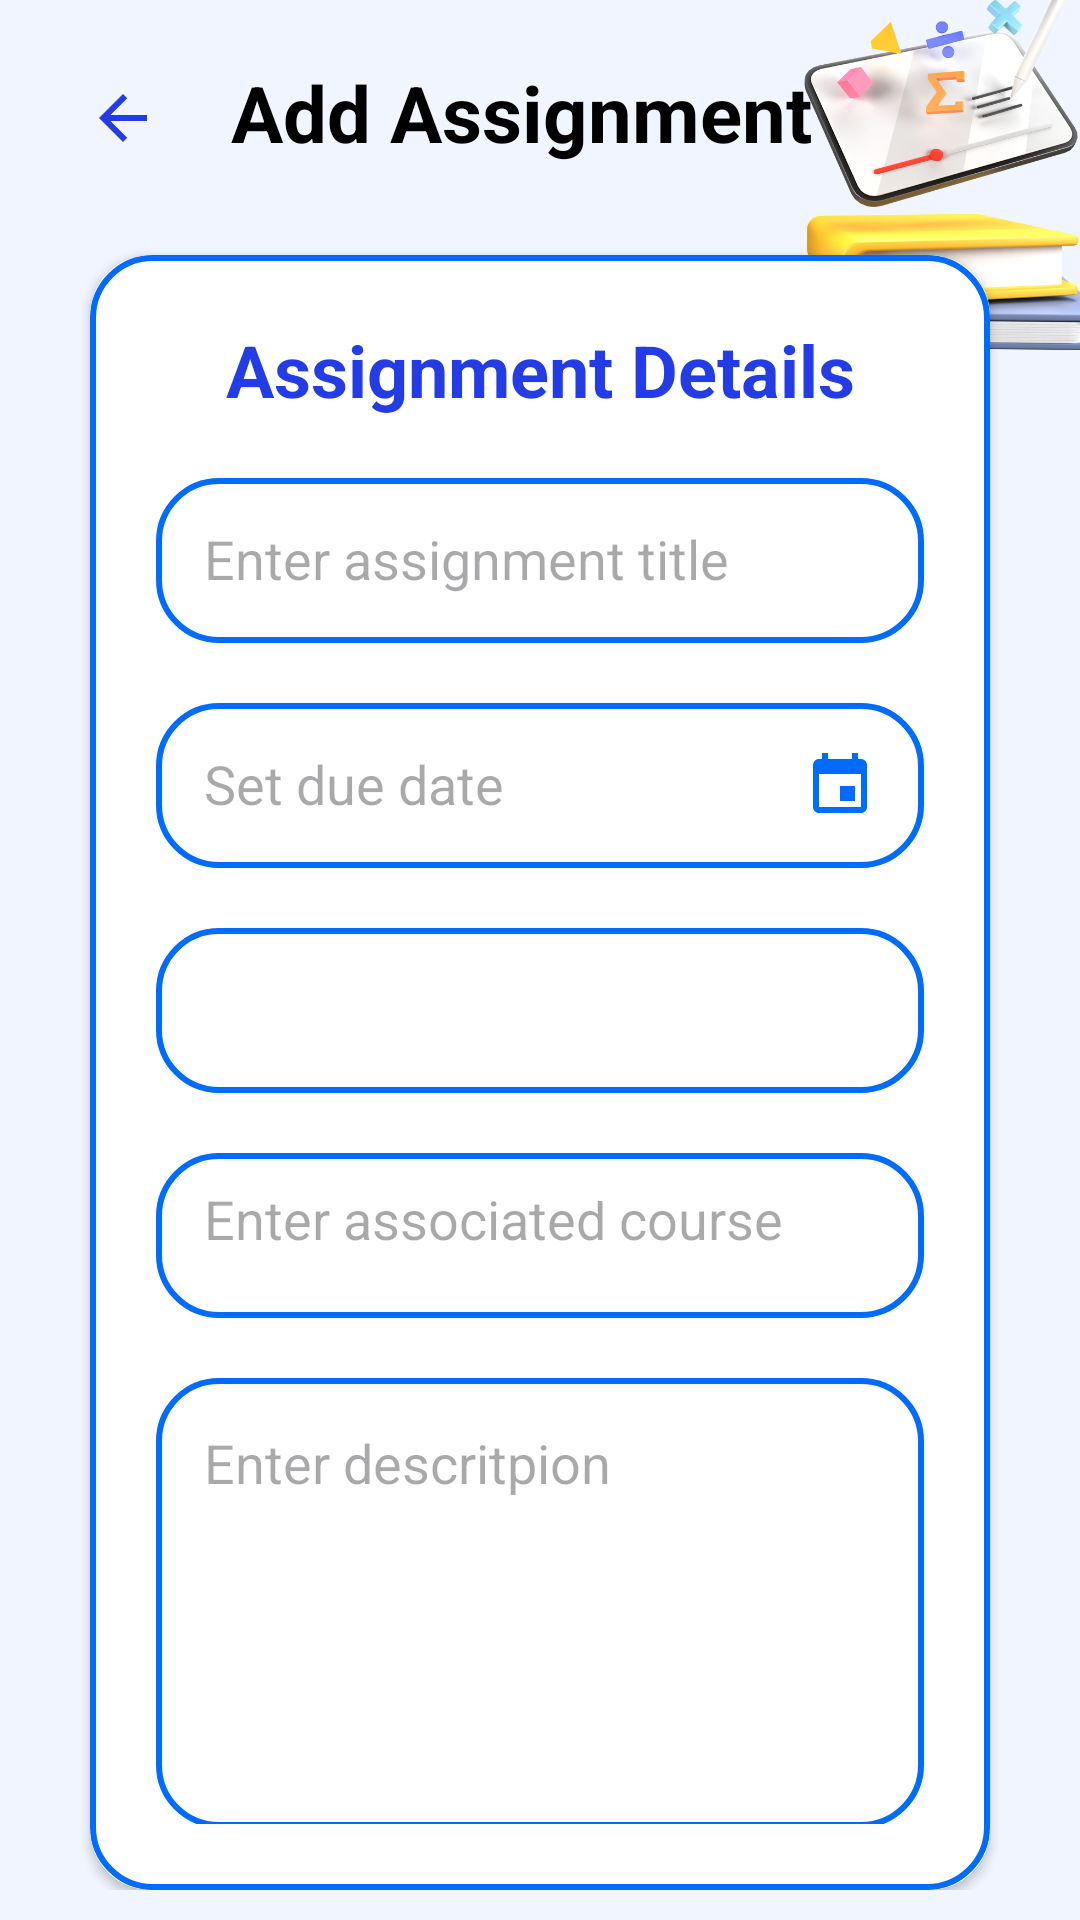

This screen was rendered from an Android layout file. Write that file and the resources it references.
<!-- AndroidManifest.xml: application theme Theme.Project_JomStudy -->
<!-- res/layout/activity_add_assignment.xml -->
<?xml version="1.0" encoding="utf-8"?>
<RelativeLayout xmlns:android="http://schemas.android.com/apk/res/android"
    xmlns:app="http://schemas.android.com/apk/res-auto"
    xmlns:tools="http://schemas.android.com/tools"
    android:id="@+id/main"
    android:layout_width="match_parent"
    android:layout_height="match_parent"
    android:orientation="vertical"
    android:padding="10dp"
    android:background="@drawable/coursebg"
    tools:context=".AddAssignment">

    <FrameLayout
        android:id="@+id/fragment"
        android:layout_width="match_parent"
        android:layout_height="match_parent" >

        <LinearLayout
            android:layout_width="match_parent"
            android:layout_height="match_parent"
            android:orientation="vertical">

            <LinearLayout
                android:layout_width="match_parent"
                android:layout_height="wrap_content"
                android:layout_marginTop="10dp"
                android:gravity="center_vertical"
                android:orientation="horizontal">

                <ImageButton
                    android:id="@+id/backButton"
                    android:layout_width="32dp"
                    android:layout_height="32dp"
                    android:layout_marginStart="15dp"
                    android:layout_marginTop="2dp"
                    android:background="?android:attr/selectableItemBackgroundBorderless"
                    android:src="@drawable/baseline_arrow_back_24" />

                <TextView
                    android:layout_width="wrap_content"
                    android:layout_height="wrap_content"
                    android:layout_gravity="center"
                    android:layout_marginStart="20dp"
                    android:text="Add Assignment"
                    android:textColor="@color/black"
                    android:textSize="26sp"
                    android:textStyle="bold" />

            </LinearLayout>

            <androidx.cardview.widget.CardView
                android:layout_width="match_parent"
                android:layout_height="wrap_content"
                android:layout_marginStart="20dp"
                android:layout_marginTop="30dp"
                android:layout_marginEnd="20dp"
                app:cardCornerRadius="20dp">

                <LinearLayout
                    android:layout_width="match_parent"
                    android:layout_height="match_parent"
                    android:layout_gravity="center_horizontal"
                    android:background="@drawable/custom_edit_text"
                    android:orientation="vertical"
                    android:padding="22dp">

                    <TextView
                        android:layout_width="match_parent"
                        android:layout_height="wrap_content"
                        android:text="Assignment Details"
                        android:textAlignment="center"
                        android:textColor="@color/blue_text"
                        android:textSize="24sp"
                        android:textStyle="bold" />

                    <EditText
                        android:id="@+id/assignmentTitle"
                        android:layout_width="match_parent"
                        android:layout_height="55dp"
                        android:layout_marginTop="20dp"
                        android:background="@drawable/custom_edit_text"
                        android:gravity="start|center_vertical"
                        android:hint="Enter assignment title"
                        android:padding="16dp"
                        android:textColor="@color/black" />

                    <EditText
                        android:id="@+id/duedate"
                        android:layout_width="match_parent"
                        android:layout_height="55dp"
                        android:layout_marginTop="20dp"
                        android:background="@drawable/custom_edit_text"
                        android:gravity="start|center_vertical"
                        android:inputType="date"
                        android:focusable="false"
                        android:drawableRight="@drawable/event_24dp_5f6368"
                        android:hint="Set due date"
                        android:padding="16dp"
                        android:textColor="@color/black" />

                    <Spinner
                        android:id="@+id/courseCode"
                        android:layout_width="match_parent"
                        android:layout_height="55dp"
                        android:layout_marginTop="20dp"
                        android:background="@drawable/custom_edit_text"
                        android:gravity="start|center_vertical"
                        android:hint="Enter associated course code"
                        android:padding="16dp"
                        android:textColor="@color/black"
                        android:popupBackground="@color/white"
                        android:spinnerMode="dropdown"/>

                    <EditText
                        android:id="@+id/courseName"
                        android:layout_width="match_parent"
                        android:layout_height="55dp"
                        android:layout_marginTop="20dp"
                        android:background="@drawable/custom_edit_text"
                        android:gravity="start|center_vertical"
                        android:hint="Enter associated course name"
                        android:padding="16dp"
                        android:textColor="@color/black" />

                    <EditText
                        android:id="@+id/description"
                        android:layout_width="match_parent"
                        android:layout_height="150dp"
                        android:layout_marginTop="20dp"
                        android:background="@drawable/custom_edit_text"
                        android:gravity="start"
                        android:hint="Enter descritpion"
                        android:padding="16dp"
                        android:textColor="@color/black" />

                    <Button
                        android:id="@+id/addAssignmentButton"
                        android:layout_width="match_parent"
                        android:layout_height="60dp"
                        android:layout_marginTop="22dp"
                        android:backgroundTint="@color/blue_text"
                        android:text="ADD ASSIGNMENT"
                        android:textSize="18sp"
                        app:cornerRadius="20dp" />


                </LinearLayout>
            </androidx.cardview.widget.CardView>
        </LinearLayout>
    </FrameLayout>
</RelativeLayout>
<!-- resources referenced by this layout -->
<resources>
  <color name="black">#FF000000</color>
  <color name="blue_text">#233ce6</color>
  <color name="white">#FFFFFFFF</color>
  <!-- drawable baseline_arrow_back_24 (drawable) -->
  <vector xmlns:android="http://schemas.android.com/apk/res/android" android:autoMirrored="true" android:height="24dp" android:tint="@color/blue_text" android:viewportHeight="24" android:viewportWidth="24" android:width="24dp">
  
      <path android:fillColor="@android:color/white" android:pathData="M20,11H7.83l5.59,-5.59L12,4l-8,8 8,8 1.41,-1.41L7.83,13H20v-2z"/>
      
  </vector>
  <!-- drawable coursebg: png bitmap (drawable, 115098 bytes) -->
  <!-- drawable custom_edit_text (drawable) -->
  <?xml version="1.0" encoding="utf-8"?>
  <shape xmlns:android="http://schemas.android.com/apk/res/android"
      android:shape="rectangle">
      <solid android:color="#FFFFFF" />
      <stroke
          android:width="2dp"
          android:color="@color/dark_blue"/>
  
      <corners
          android:radius="20dp"/>
  
  </shape>
  <!-- drawable event_24dp_5f6368 (drawable) -->
  <vector xmlns:android="http://schemas.android.com/apk/res/android"
      android:width="24dp"
      android:height="24dp"
      android:viewportWidth="24"
      android:viewportHeight="24">
    <path
        android:pathData="M17,12h-5v5h5v-5zM16,1v2L8,3L8,1L6,1v2L5,3c-1.11,0 -1.99,0.9 -1.99,2L3,19c0,1.1 0.89,2 2,2h14c1.1,0 2,-0.9 2,-2L21,5c0,-1.1 -0.9,-2 -2,-2h-1L18,1h-2zM19,19L5,19L5,8h14v11z"
        android:fillColor="#006cff"/>
  </vector>
  <style name="Theme.Project_JomStudy" parent="Base.Theme.Project_JomStudy" />
  <color name="dark_blue">#006cff</color>
  <style name="Base.Theme.Project_JomStudy" parent="Theme.Material3.DayNight.NoActionBar" />
</resources>
